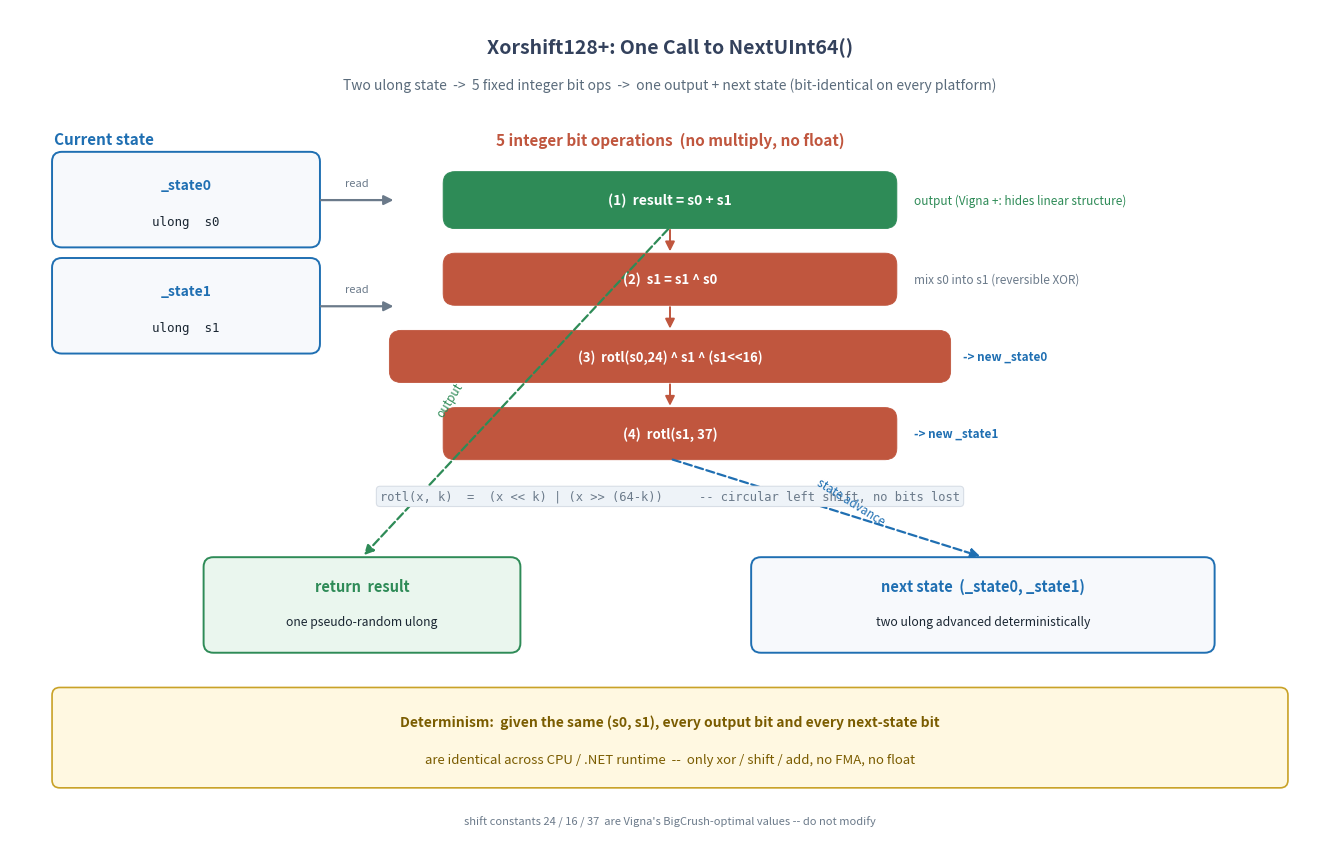
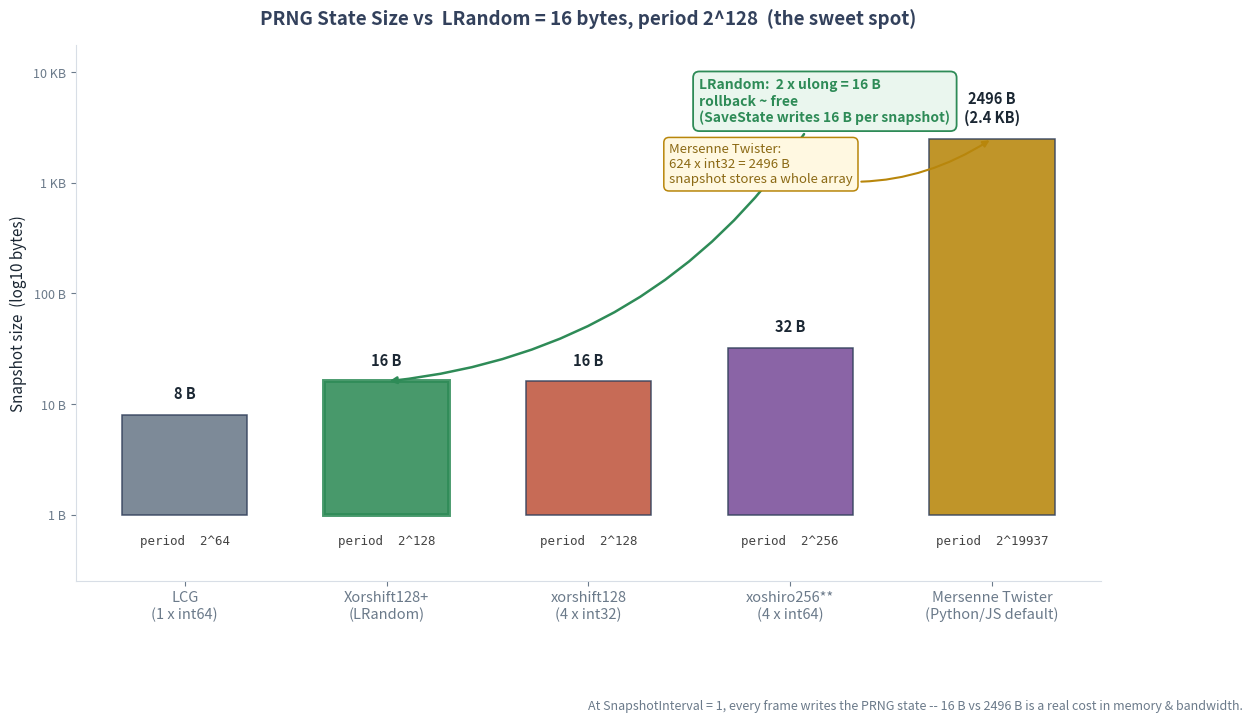

Write Python code to recreate these figures, in order.
import matplotlib
matplotlib.use('Agg')
import matplotlib.pyplot as plt
from matplotlib.patches import FancyBboxPatch, FancyArrowPatch, Rectangle

# Shared palette (match series convention)
C_STATE  = '#1F6FB2'   # blue - state boxes
C_OP     = '#C0563E'   # orange - bit operations
C_OUT    = '#2E8B57'   # green - output / result
C_PAPER  = '#F7F9FC'
C_EDGE   = '#33415C'
C_TXT    = '#1B2733'
C_GREY   = '#6B7A8A'
C_LGREY  = '#D8DEE6'

# ============================================================
# Figure 1: Xorshift128+ state-advance flow
#   Two ulong state (s0, s1) -> 5 fixed bit ops -> output + next state
# ============================================================
fig, ax = plt.subplots(figsize=(13.5, 8.6))
ax.set_xlim(0, 13.5)
ax.set_ylim(0, 8.6)
ax.axis('off')
fig.patch.set_facecolor('white')

def rbox(x, y, w, h, fc, ec, lw=1.4, alpha=1.0, rounding=0.10):
    ax.add_patch(FancyBboxPatch((x, y), w, h,
                 boxstyle=f"round,pad=0.02,rounding_size={rounding}",
                 linewidth=lw, edgecolor=ec, facecolor=fc, alpha=alpha))

def chip(cx, cy, text, color, w=1.9, h=0.5, fs=9.5, tc='white', weight='bold'):
    rbox(cx-w/2, cy-h/2, w, h, color, color, lw=0.6, rounding=0.12)
    ax.text(cx, cy, text, ha='center', va='center', fontsize=fs, color=tc, weight=weight)

def arrow(x1, y1, x2, y2, color=C_EDGE, lw=1.6, style='-|>', ms=14, ls='-'):
    ax.add_patch(FancyArrowPatch((x1, y1), (x2, y2),
                 arrowstyle=style, mutation_scale=ms,
                 linewidth=lw, color=color, linestyle=ls,
                 shrinkA=2, shrinkB=2))

# ---- Title ----
ax.text(6.75, 8.2,
        'Xorshift128+: One Call to NextUInt64()',
        ha='center', va='center', fontsize=14, weight='bold', color=C_EDGE)
ax.text(6.75, 7.82,
        'Two ulong state  ->  5 fixed integer bit ops  ->  one output + next state (bit-identical on every platform)',
        ha='center', va='center', fontsize=10, style='italic', color='#5A6B7B')

# ---- Current state panel (top-left) ----
ax.text(0.45, 7.25, 'Current state', ha='left', va='center',
        fontsize=11, weight='bold', color=C_STATE)

rbox(0.45, 6.15, 2.7, 0.95, C_PAPER, C_STATE)
ax.text(1.80, 6.78, '_state0', ha='center', va='center', fontsize=10, weight='bold', color=C_STATE)
ax.text(1.80, 6.40, 'ulong  s0', ha='center', va='center', fontsize=9, color=C_TXT, family='monospace')

rbox(0.45, 5.05, 2.7, 0.95, C_PAPER, C_STATE)
ax.text(1.80, 5.68, '_state1', ha='center', va='center', fontsize=10, weight='bold', color=C_STATE)
ax.text(1.80, 5.30, 'ulong  s1', ha='center', va='center', fontsize=9, color=C_TXT, family='monospace')

# copy arrows
arrow(3.15, 6.62, 3.95, 6.62, color=C_GREY)
ax.text(3.55, 6.80, 'read', ha='center', va='center', fontsize=8, color=C_GREY, style='italic')
arrow(3.15, 5.52, 3.95, 5.52, color=C_GREY)
ax.text(3.55, 5.70, 'read', ha='center', va='center', fontsize=8, color=C_GREY, style='italic')

# ---- 5-step operation column (center) ----
ax.text(6.75, 7.25, '5 integer bit operations  (no multiply, no float)',
        ha='center', va='center', fontsize=11, weight='bold', color=C_OP)

# Step 1: output = s0 + s1  (Vigna's key improvement)
chip(6.75, 6.62, '(1)  result = s0 + s1', C_OUT, w=4.6, h=0.55, fs=10)
ax.text(9.25, 6.62, 'output (Vigna +: hides linear structure)',
        ha='left', va='center', fontsize=8.5, color=C_OUT, style='italic')

# Step 2: s1 ^= s0
chip(6.75, 5.80, '(2)  s1 = s1 ^ s0', C_OP, w=4.6, h=0.5, fs=9.5)
ax.text(9.25, 5.80, 'mix s0 into s1 (reversible XOR)',
        ha='left', va='center', fontsize=8.5, color=C_GREY, style='italic')

# Step 3: _state0 = rotl(s0,24) ^ s1 ^ (s1 << 16)
chip(6.75, 5.00, '(3)  rotl(s0,24) ^ s1 ^ (s1<<16)', C_OP, w=5.7, h=0.5, fs=9.3)
ax.text(9.75, 5.00, '-> new _state0',
        ha='left', va='center', fontsize=8.5, color=C_STATE, weight='bold')

# Step 4: _state1 = rotl(s1, 37)
chip(6.75, 4.20, '(4)  rotl(s1, 37)', C_OP, w=4.6, h=0.5, fs=9.5)
ax.text(9.25, 4.20, '-> new _state1',
        ha='left', va='center', fontsize=8.5, color=C_STATE, weight='bold')

# rotl helper note
ax.text(6.75, 3.55,
        'rotl(x, k)  =  (x << k) | (x >> (64-k))     -- circular left shift, no bits lost',
        ha='center', va='center', fontsize=8.7, color=C_GREY, family='monospace',
        bbox=dict(boxstyle='round,pad=0.3', fc='#EEF3F8', ec=C_LGREY, lw=0.8))

# arrows down the op chain
arrow(6.75, 6.34, 6.75, 6.06, color=C_OP, lw=1.4)
arrow(6.75, 5.54, 6.75, 5.26, color=C_OP, lw=1.4)
arrow(6.75, 4.74, 6.75, 4.46, color=C_OP, lw=1.4)

# ---- Outputs (bottom) ----
# output value
rbox(2.0, 1.95, 3.2, 0.95, '#EAF6EE', C_OUT)
ax.text(3.60, 2.62, 'return  result', ha='center', va='center',
        fontsize=10.5, weight='bold', color=C_OUT)
ax.text(3.60, 2.25, 'one pseudo-random ulong', ha='center', va='center',
        fontsize=8.8, color=C_TXT, style='italic')
arrow(6.75, 6.34, 3.60, 2.92, color=C_OUT, lw=1.6, ls='--')
ax.text(4.5, 4.55, 'output', ha='center', va='center', fontsize=8.5,
        color=C_OUT, style='italic', rotation=58)

# next state
rbox(7.6, 1.95, 4.7, 0.95, C_PAPER, C_STATE)
ax.text(9.95, 2.62, 'next state  (_state0, _state1)',
        ha='center', va='center', fontsize=10.5, weight='bold', color=C_STATE)
ax.text(9.95, 2.25, 'two ulong advanced deterministically',
        ha='center', va='center', fontsize=8.8, color=C_TXT, style='italic')
arrow(6.75, 3.94, 9.95, 2.92, color=C_STATE, lw=1.6, ls='--')
ax.text(8.6, 3.5, 'state advance', ha='center', va='center', fontsize=8.5,
        color=C_STATE, style='italic', rotation=-32)

# ---- Bottom banner: determinism guarantee ----
rbox(0.45, 0.55, 12.6, 1.0, '#FFF8E1', '#C9A227', lw=1.2, rounding=0.08)
ax.text(6.75, 1.22,
        'Determinism:  given the same (s0, s1), every output bit and every next-state bit',
        ha='center', va='center', fontsize=10, weight='bold', color='#7A5C00')
ax.text(6.75, 0.82,
        'are identical across CPU / .NET runtime  --  only xor / shift / add, no FMA, no float',
        ha='center', va='center', fontsize=9.5, color='#7A5C00')

# magic-constants footnote
ax.text(6.75, 0.18,
        'shift constants 24 / 16 / 37  are Vigna\'s BigCrush-optimal values -- do not modify',
        ha='center', va='center', fontsize=8, color=C_GREY, style='italic')

plt.tight_layout()
plt.savefig('fig-04-xorshift128-state.png', dpi=150, bbox_inches='tight', facecolor='white')
plt.close()
print('saved fig-04-xorshift128-state.png')

# ============================================================
# Figure 2: PRNG state-size comparison
#   LCG / Xorshift128+ / xorshift128 / xoshiro256 / Mersenne Twister
#   x = snapshot bytes (log), color = period, annotate LRandom's sweet spot
# ============================================================
import numpy as np

fig, ax = plt.subplots(figsize=(12.8, 7.4))
fig.patch.set_facecolor('white')

# data: name, state bytes, period (as log2), label color
algos = [
    ('LCG\n(1 x int64)',            8,    64,  C_GREY),
    ('Xorshift128+\n(LRandom)',     16,   128, C_OUT),
    ('xorshift128\n(4 x int32)',    16,   128, C_OP),
    ('xoshiro256**\n(4 x int64)',   32,   256, '#7A4F9A'),
    ('Mersenne Twister\n(Python/JS default)', 2496, 19937, '#B8860B'),
]

names  = [a[0] for a in algos]
bytes_ = np.array([a[1] for a in algos], dtype=float)
period = np.array([a[2] for a in algos], dtype=float)
colors = [a[3] for a in algos]

xpos = np.arange(len(algos))
# log scale for bytes to fit MT's 2496
bar_h = np.log10(bytes_)

bars = ax.bar(xpos, bar_h, width=0.62, color=colors, alpha=0.88,
              edgecolor=C_EDGE, linewidth=1.1)

# highlight LRandom bar with thicker edge
bars[1].set_edgecolor(C_OUT)
bars[1].set_linewidth(2.8)

# value labels on top of each bar (real byte count)
for i, b in enumerate(bytes_):
    if b >= 1024:
        label = f'{int(b)} B\n({b/1024:.1f} KB)'
    else:
        label = f'{int(b)} B'
    ax.text(i, bar_h[i] + 0.12, label, ha='center', va='bottom',
            fontsize=10.5, weight='bold', color=C_TXT)

# period annotation under each bar
for i, p in enumerate(period):
    ax.text(i, -0.18, f'period  2^{int(p)}', ha='center', va='top',
            fontsize=9, color='#444', family='monospace')

ax.set_xticks(xpos)
ax.set_xticklabels(names, fontsize=10.5, color=C_TXT)
ax.set_ylabel('Snapshot size  (log10 bytes)', fontsize=11, color=C_TXT)
ax.set_ylim(-0.6, max(bar_h)*1.25)
ax.set_yticks([0, 1, 2, 3, 4])
ax.set_yticklabels(['1 B', '10 B', '100 B', '1 KB', '10 KB'], fontsize=9, color=C_GREY)

ax.set_title('PRNG State Size vs  LRandom = 16 bytes, period 2^128  (the sweet spot)',
             fontsize=13.5, weight='bold', color=C_EDGE, pad=14)

# annotate LRandom sweet spot
ax.annotate('LRandom:  2 x ulong = 16 B\nrollback ~ free\n(SaveState writes 16 B per snapshot)',
            xy=(1, bar_h[1]), xytext=(2.55, 3.55),
            fontsize=10, color=C_OUT, weight='bold', ha='left',
            arrowprops=dict(arrowstyle='-|>', color=C_OUT, lw=1.8,
                            connectionstyle='arc3,rad=-0.25'),
            bbox=dict(boxstyle='round,pad=0.45', fc='#EAF6EE', ec=C_OUT, lw=1.3))

# annotate MT bloat
ax.annotate('Mersenne Twister:\n624 x int32 = 2496 B\nsnapshot stores a whole array',
            xy=(4, bar_h[4]), xytext=(2.4, 3.0),
            fontsize=9.5, color='#8B6914', ha='left',
            arrowprops=dict(arrowstyle='-|>', color='#B8860B', lw=1.5,
                            connectionstyle='arc3,rad=0.25'),
            bbox=dict(boxstyle='round,pad=0.4', fc='#FFF8E1', ec='#B8860B', lw=1.1))

# footnote
ax.text(0.5, -0.22,
        'At SnapshotInterval = 1, every frame writes the PRNG state -- 16 B vs 2496 B is a real cost in memory & bandwidth.',
        transform=ax.transAxes, ha='left', va='top', fontsize=9, style='italic',
        color=C_GREY)

for spine in ['top', 'right']:
    ax.spines[spine].set_visible(False)
ax.spines['left'].set_color(C_LGREY)
ax.spines['bottom'].set_color(C_LGREY)
ax.tick_params(colors=C_GREY)

plt.tight_layout()
plt.savefig('fig-04-prng-state-size.png', dpi=150, bbox_inches='tight', facecolor='white')
plt.close()
print('saved fig-04-prng-state-size.png')
